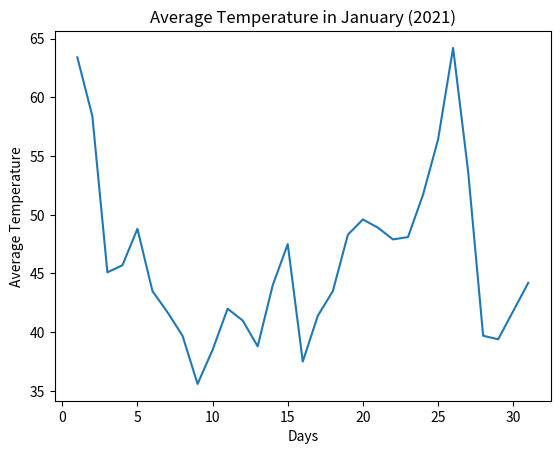

Write Python code to recreate this figure.
import numpy as np
import matplotlib.pyplot as plt

a = np.array(
    [1, 2, 3, 4, 5, 6, 7, 8, 9, 10, 11, 12, 13, 14, 15, 16, 17, 18, 19, 20, 21, 22, 23, 24, 25, 26, 27, 28, 29, 30, 31],
    dtype='i'
)

b = np.array(
    [63.4, 58.4, 45.1, 45.7, 48.8, 43.5, 41.7, 39.7, 35.6, 38.5, 42.0, 41.0, 38.8, 44.0, 47.5, 37.5, 41.4, 43.5, 48.3, 49.6, 48.9, 47.9, 48.1, 51.7, 56.4, 64.2, 53.7, 39.7, 39.4, 41.8, 44.2], 
    dtype='f'
)
print(a)
print(b)

plt.plot(a, b)
plt.title('Average Temperature in January (2021)')
plt.xlabel('Days')
plt.ylabel('Average Temperature')
plt.show()